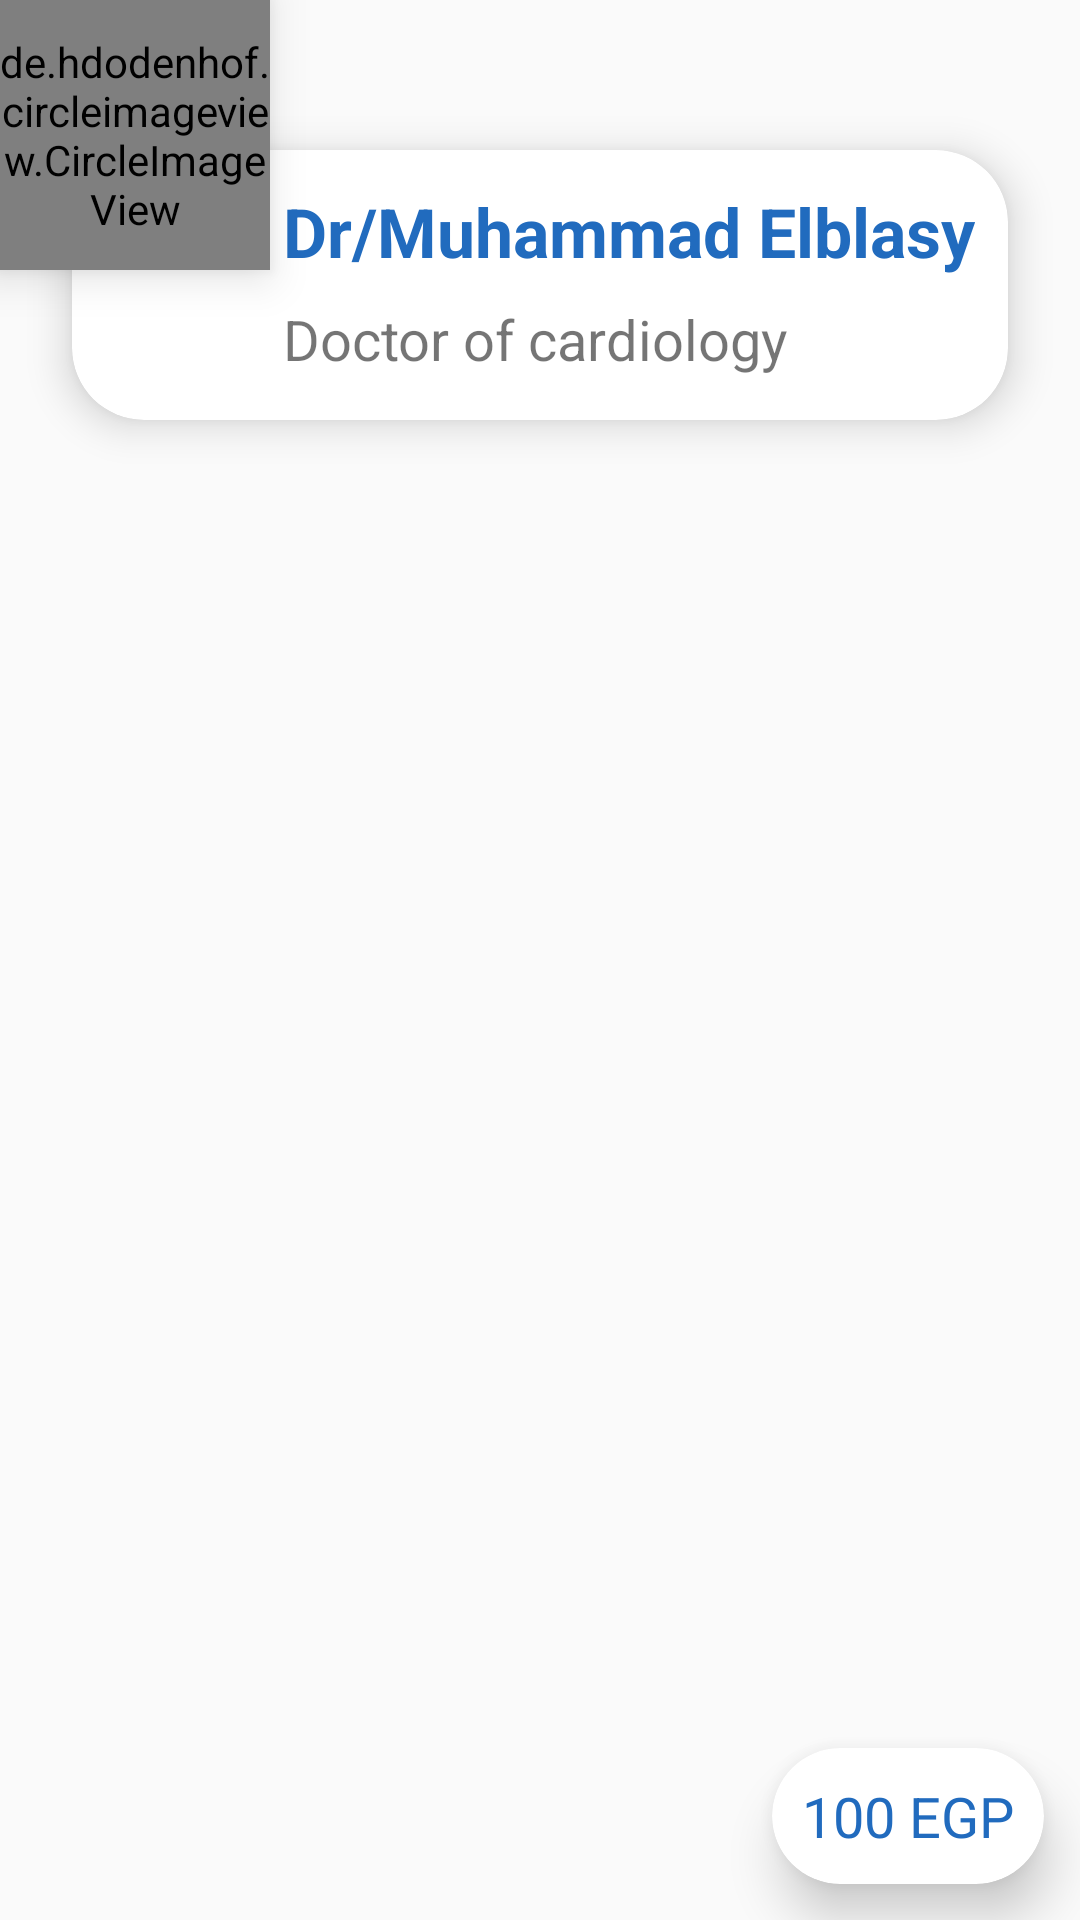

Reconstruct the res/layout file that produces this screen, plus the resources it refers to.
<!-- AndroidManifest.xml: application theme AppTheme -->
<!-- res/layout/doctor_list_item.xml -->
<?xml version="1.0" encoding="utf-8"?>
<RelativeLayout xmlns:android="http://schemas.android.com/apk/res/android"
    android:layout_width="wrap_content"
    android:layout_height="165dp"
    android:layout_margin="4dp"
    xmlns:app="http://schemas.android.com/apk/res-auto">

    <de.hdodenhof.circleimageview.CircleImageView
        android:id="@+id/dr_image"
        android:layout_width="90dp"
        android:layout_height="90dp"
        android:elevation="9dp"
        android:layout_alignParentStart="true"
        android:src="@drawable/main_bg_dr" />

    <androidx.cardview.widget.CardView
        android:id="@+id/card"
        android:layout_width="match_parent"
        android:layout_height="90dp"
        android:layout_marginTop="50dp"
        android:layout_marginHorizontal="24dp"
        app:cardCornerRadius="24dp"
        app:cardElevation="8dp">

        <androidx.constraintlayout.widget.ConstraintLayout
            android:layout_width="match_parent"
            android:layout_height="match_parent">

            <TextView
                android:id="@+id/name"
                android:layout_width="wrap_content"
                android:layout_height="wrap_content"
                android:layout_marginTop="12dp"
                android:layout_marginStart="8dp"
                android:text="Dr/Muhammad Elblasy"
                android:textColor="@color/colorAccent"
                android:textSize="11pt"
                android:textStyle="bold"
                app:layout_constraintStart_toEndOf="@+id/guid"
                app:layout_constraintTop_toTopOf="parent" />

            <TextView
                android:id="@+id/speciality"
                android:layout_width="wrap_content"
                android:layout_height="wrap_content"
                android:layout_marginTop="8dp"
                android:layout_marginStart="8dp"
                android:text="Doctor of cardiology"
                android:textSize="9pt"
                app:layout_constraintStart_toEndOf="@+id/guid"
                app:layout_constraintTop_toBottomOf="@id/name" />

            <androidx.constraintlayout.widget.Guideline
                android:id="@+id/guid"
                android:layout_width="match_parent"
                android:layout_height="wrap_content"
                android:orientation="vertical"
                app:layout_constraintGuide_percent=".2" />
        </androidx.constraintlayout.widget.ConstraintLayout>
    </androidx.cardview.widget.CardView>

    <androidx.cardview.widget.CardView
        android:layout_width="wrap_content"
        android:layout_height="wrap_content"
        android:layout_alignParentEnd="true"
        android:layout_alignParentBottom="true"
        app:cardCornerRadius="24dp"
        android:layout_margin="12dp"
        app:cardElevation="10dp">

        <TextView
            android:id="@+id/price"
            android:layout_width="wrap_content"
            android:layout_height="wrap_content"
            android:text="100 EGP"
            android:textSize="9pt"
            android:gravity="center"
            android:padding="10dp"
            android:textAlignment="center"
            android:textColor="@color/colorAccent"
            android:elevation="14dp" />
    </androidx.cardview.widget.CardView>
</RelativeLayout>
<!-- resources referenced by this layout -->
<resources>
  <color name="colorAccent">#216BBE</color>
  <!-- drawable main_bg_dr: png bitmap (drawable-hdpi, 50319 bytes) -->
  <style name="AppTheme" parent="Theme.AppCompat.Light.NoActionBar">
          
          <item name="colorPrimary">@color/colorPrimary</item>
          <item name="colorPrimaryDark">@color/colorPrimaryDark</item>
          <item name="colorAccent">@color/colorAccent</item>
      </style>
  <color name="colorPrimary">#216BBE</color>
  <color name="colorPrimaryDark">#13559d</color>
</resources>
